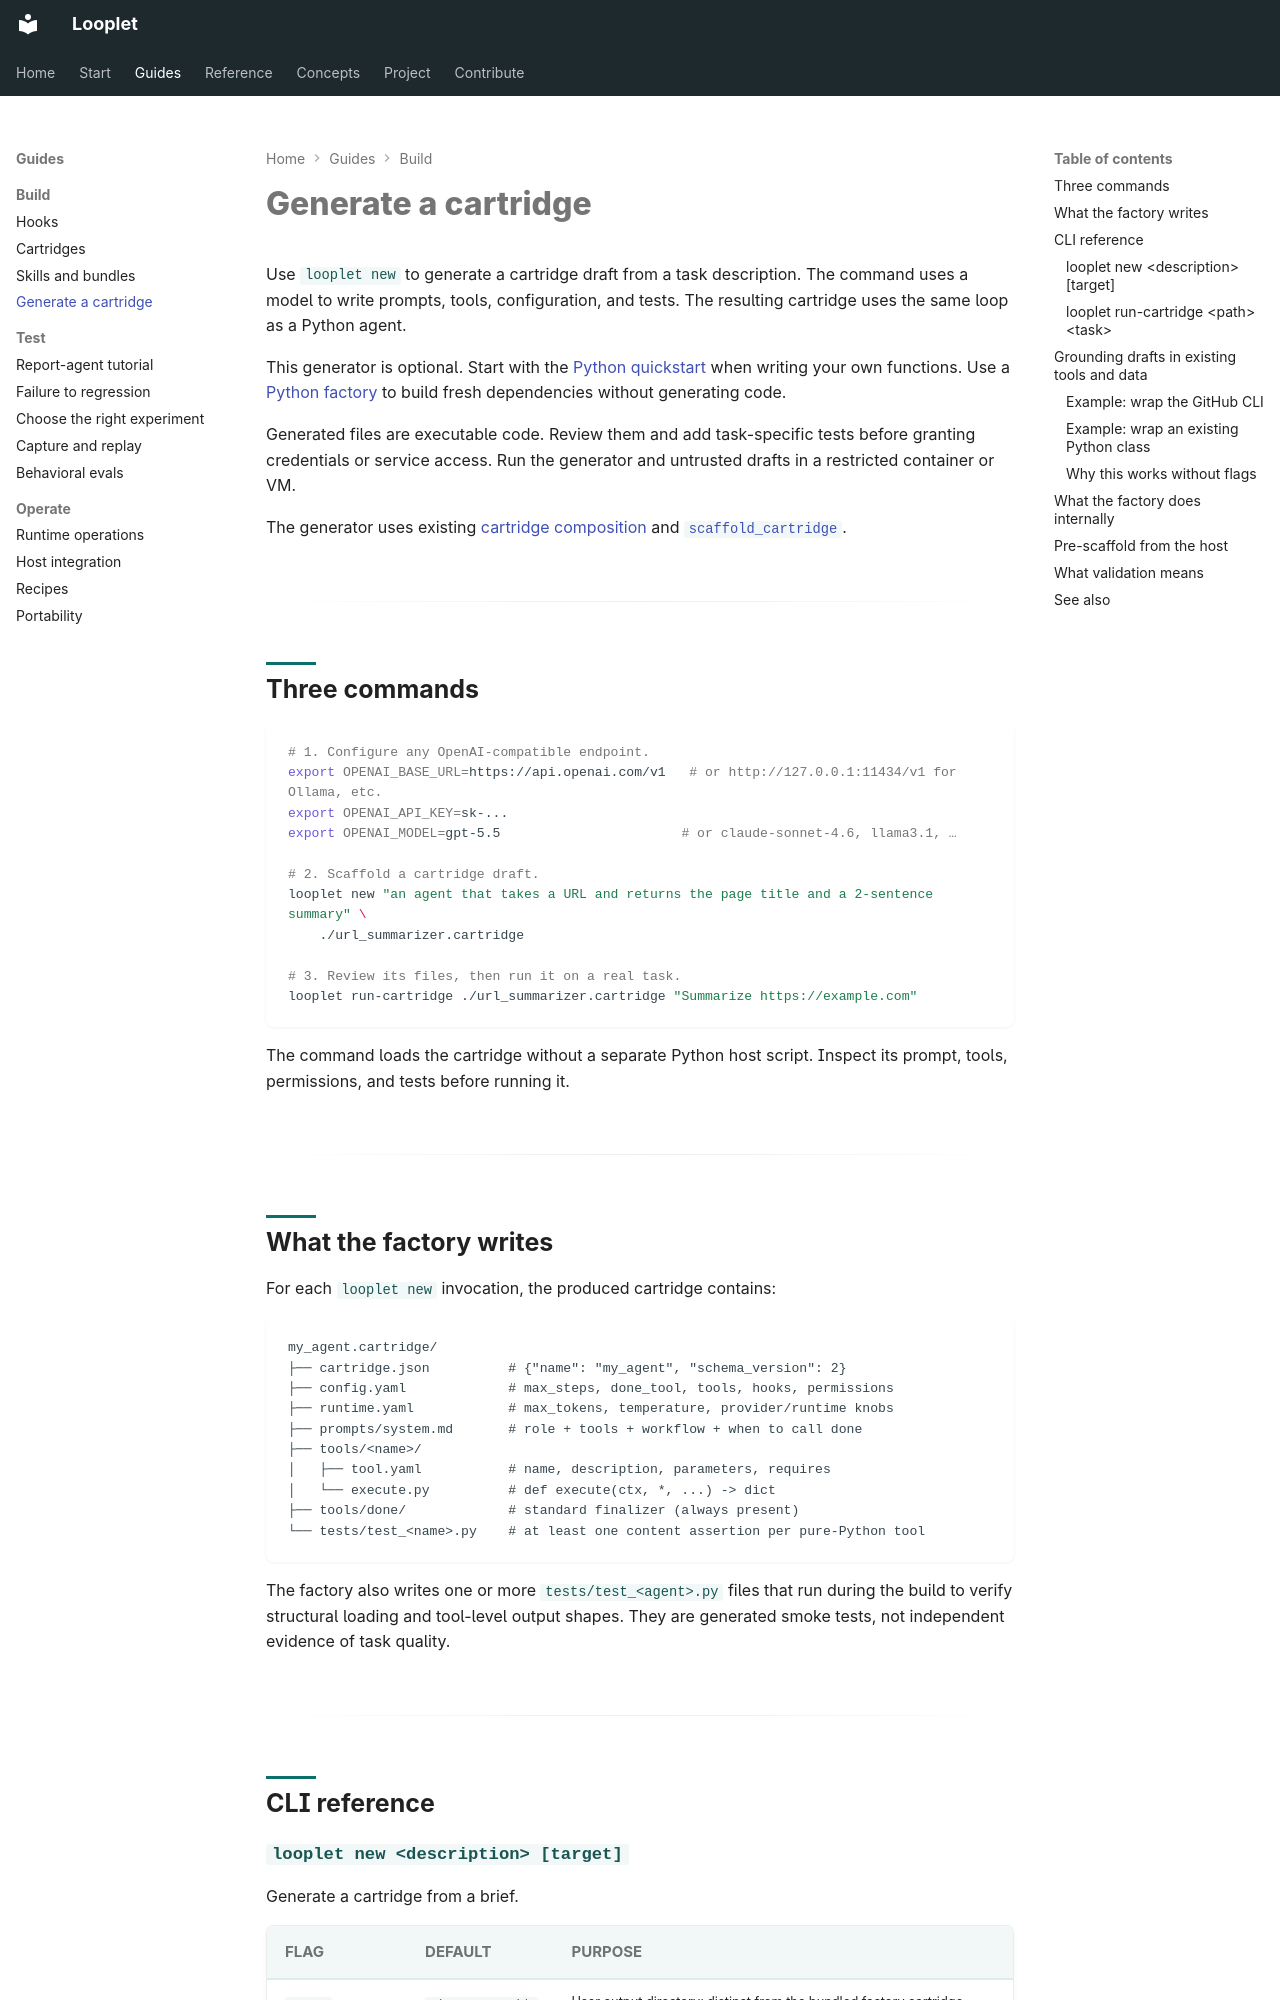

repository: hsaghir/looplet · page: agent-factory/index.html · generator: mkdocs

# Generate a cartridge

<a id="the-agent-factory"></a>

Use `looplet new` to generate a cartridge draft from a task description.
The command uses a model to write prompts, tools, configuration, and tests.
The resulting cartridge uses the same loop as a Python agent.

This generator is optional.
Start with the [Python quickstart](python.md) when writing your own functions.
Use a [Python factory](api.md#optional-preset-conveniences) to build fresh dependencies without generating code.

Generated files are executable code.
Review them and add task-specific tests before granting credentials or service access.
Run the generator and untrusted drafts in a restricted container or VM.

The generator uses existing [cartridge composition](cartridge.md#extends) and
[`scaffold_cartridge`](cartridge.md#builtin-tools).

---

## Three commands

```bash
# 1. Configure any OpenAI-compatible endpoint.
export OPENAI_BASE_URL=https://api.openai.com/v1   # or http://127.0.0.1:11434/v1 for Ollama, etc.
export OPENAI_API_KEY=sk-...
export OPENAI_MODEL=gpt-5.5                       # or claude-sonnet-4.6, llama3.1, …

# 2. Scaffold a cartridge draft.
looplet new "an agent that takes a URL and returns the page title and a 2-sentence summary" \
    ./url_summarizer.cartridge

# 3. Review its files, then run it on a real task.
looplet run-cartridge ./url_summarizer.cartridge "Summarize https://example.com"
```

The command loads the cartridge without a separate Python host script.
Inspect its prompt, tools, permissions, and tests before running it.

---

## What the factory writes

For each `looplet new` invocation, the produced cartridge contains:

```text
my_agent.cartridge/
├── cartridge.json          # {"name": "my_agent", "schema_version": 2}
├── config.yaml             # max_steps, done_tool, tools, hooks, permissions
├── runtime.yaml            # max_tokens, temperature, provider/runtime knobs
├── prompts/system.md       # role + tools + workflow + when to call done
├── tools/<name>/
│   ├── tool.yaml           # name, description, parameters, requires
│   └── execute.py          # def execute(ctx, *, ...) -> dict
├── tools/done/             # standard finalizer (always present)
└── tests/test_<name>.py    # at least one content assertion per pure-Python tool
```

The factory also writes one or more `tests/test_<agent>.py` files that run
during the build to verify structural loading and tool-level output shapes.
They are generated smoke tests, not independent evidence of task quality.

---

## CLI reference
